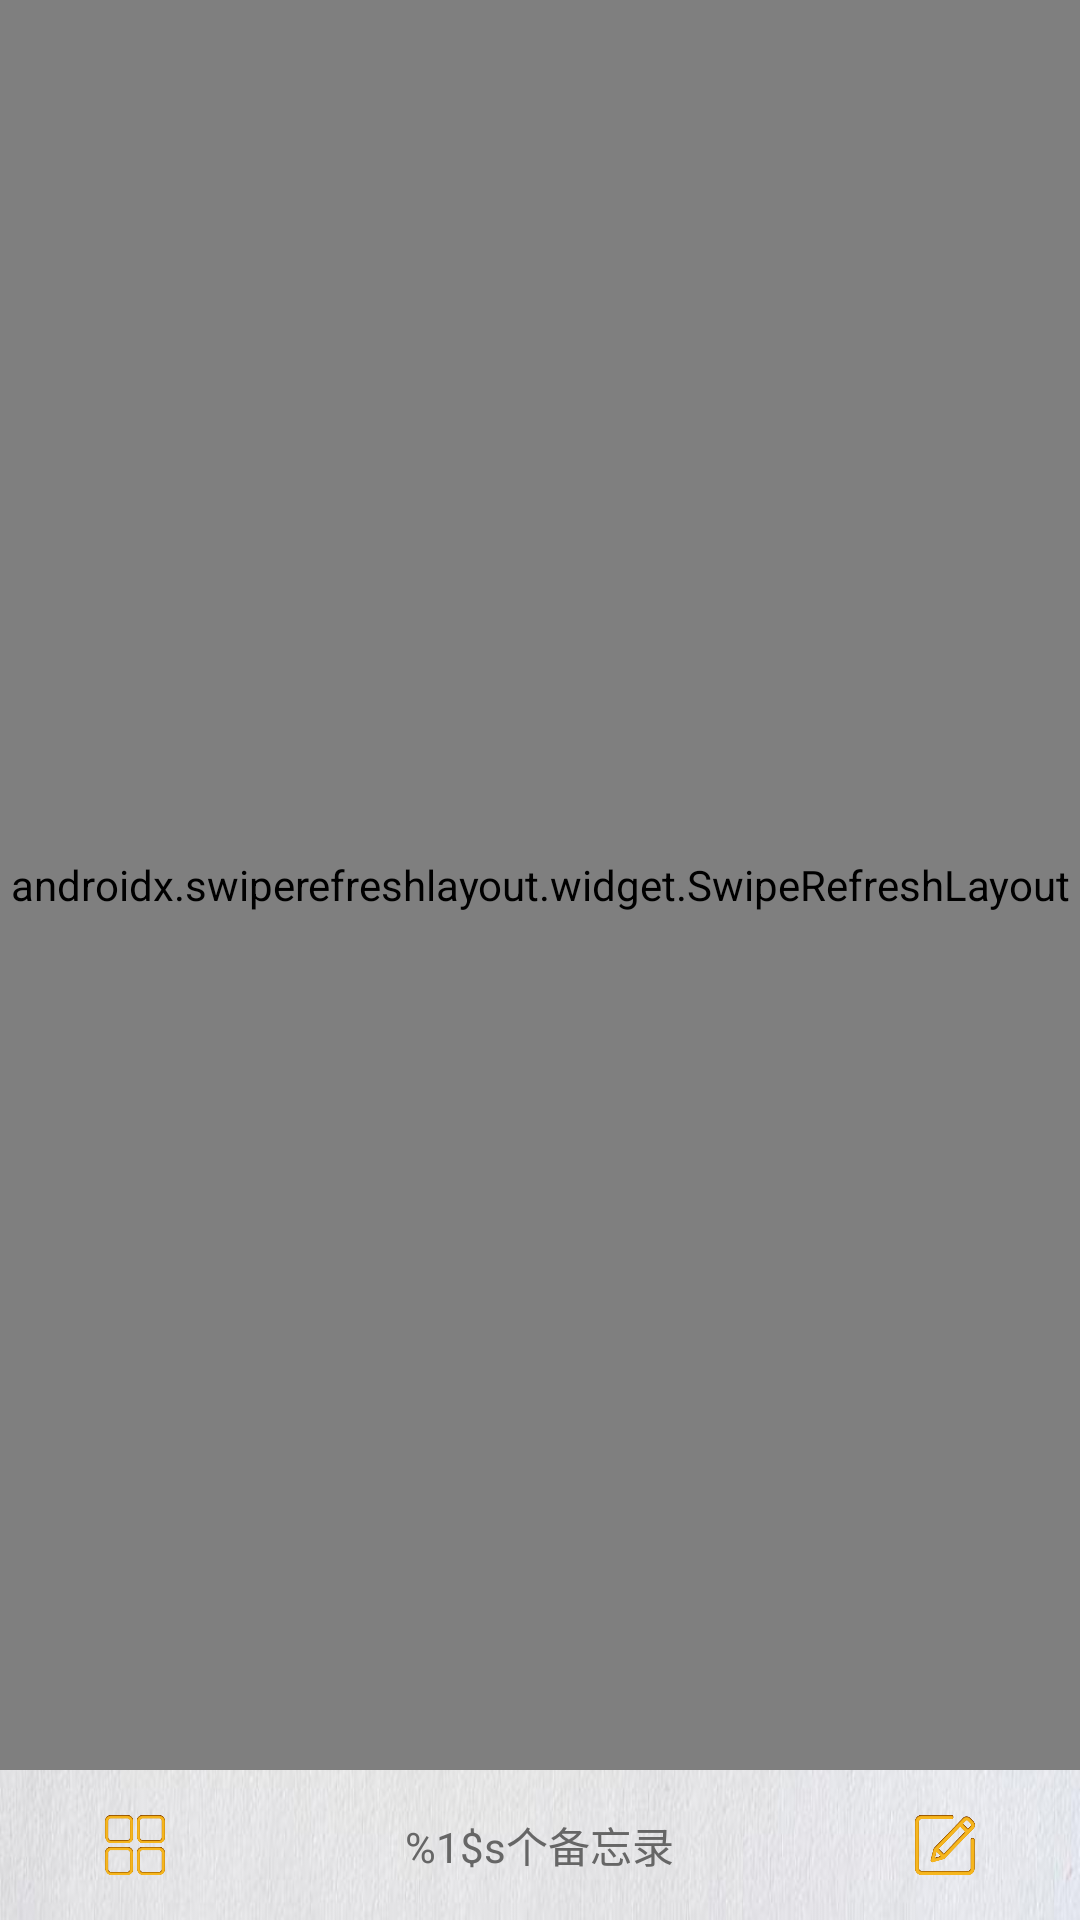

This screen was rendered from an Android layout file. Write that file and the resources it references.
<!-- AndroidManifest.xml: application theme android:Theme.Light.NoTitleBar -->
<!-- res/layout/activity_main.xml -->
<?xml version="1.0" encoding="utf-8"?>
<RelativeLayout xmlns:android="http://schemas.android.com/apk/res/android"
    android:layout_width="match_parent"
    android:layout_height="match_parent"
    android:background="@mipmap/mian_back">

    <androidx.swiperefreshlayout.widget.SwipeRefreshLayout
        android:id="@+id/main_swipe"
        android:layout_width="match_parent"
        android:layout_height="match_parent"
        android:layout_marginBottom="50dp">

        <LinearLayout
            android:layout_width="match_parent"
            android:layout_height="match_parent"
            android:orientation="vertical">

            <RelativeLayout
                android:layout_width="match_parent"
                android:layout_height="50dp">

                <TextView
                    android:layout_width="wrap_content"
                    android:layout_height="wrap_content"
                    android:layout_marginLeft="20dp"
                    android:layout_marginTop="10dp"
                    android:text="@string/main_memo"
                    android:textSize="30sp"
                    android:textColor="#dea628"
                    android:textStyle="bold" />

                
                
                
                
                
                
                
                
                
                
            </RelativeLayout>


            <androidx.recyclerview.widget.RecyclerView
                android:id="@+id/main_rv"
                android:layout_width="match_parent"
                android:layout_height="match_parent"
                android:layout_marginBottom="10dp"
                android:layout_marginTop="20dp" />

        </LinearLayout>
    </androidx.swiperefreshlayout.widget.SwipeRefreshLayout>


    <RelativeLayout
        android:layout_width="match_parent"
        android:layout_height="50dp"
        android:layout_alignParentBottom="true">

        <LinearLayout
            android:id="@+id/main_img_home"
            android:layout_width="50dp"
            android:layout_height="match_parent"
            android:layout_alignParentLeft="true"
            android:layout_centerVertical="true"
            android:layout_marginLeft="20dp"
            android:gravity="center"
            android:orientation="vertical">

            <ImageView
                android:layout_width="20dp"
                android:layout_height="20dp"
                android:background="@mipmap/main_button" />
        </LinearLayout>


        <TextView
            android:id="@+id/main_tv_mum"
            android:layout_width="wrap_content"
            android:layout_height="wrap_content"
            android:layout_centerHorizontal="true"
            android:layout_centerVertical="true"
            android:text="@string/Memorandum_number"
            android:textColor="#666666"
            android:textSize="14sp" />

        <LinearLayout
            android:id="@+id/main_img_editor"
            android:layout_width="50dp"
            android:layout_height="match_parent"
            android:layout_alignParentRight="true"
            android:layout_centerVertical="true"
            android:layout_marginRight="20dp"
            android:gravity="center"
            android:orientation="vertical">

            <ImageView
                android:layout_width="20dp"
                android:layout_height="20dp"
                android:background="@mipmap/main_button_reghit" />
        </LinearLayout>

    </RelativeLayout>


</RelativeLayout>
<!-- resources referenced by this layout -->
<resources>
  <!-- mipmap main_button: png bitmap (mipmap-hdpi, 13774 bytes) -->
  <!-- mipmap main_button_reghit: png bitmap (mipmap-hdpi, 15799 bytes) -->
  <!-- mipmap mian_back: jpg bitmap (mipmap-hdpi, 54265 bytes) -->
  <string name="Memorandum_number">%1$s个备忘录</string>
  <string name="main_editor">编辑</string>
  <string name="main_memo">备忘录</string>
</resources>
